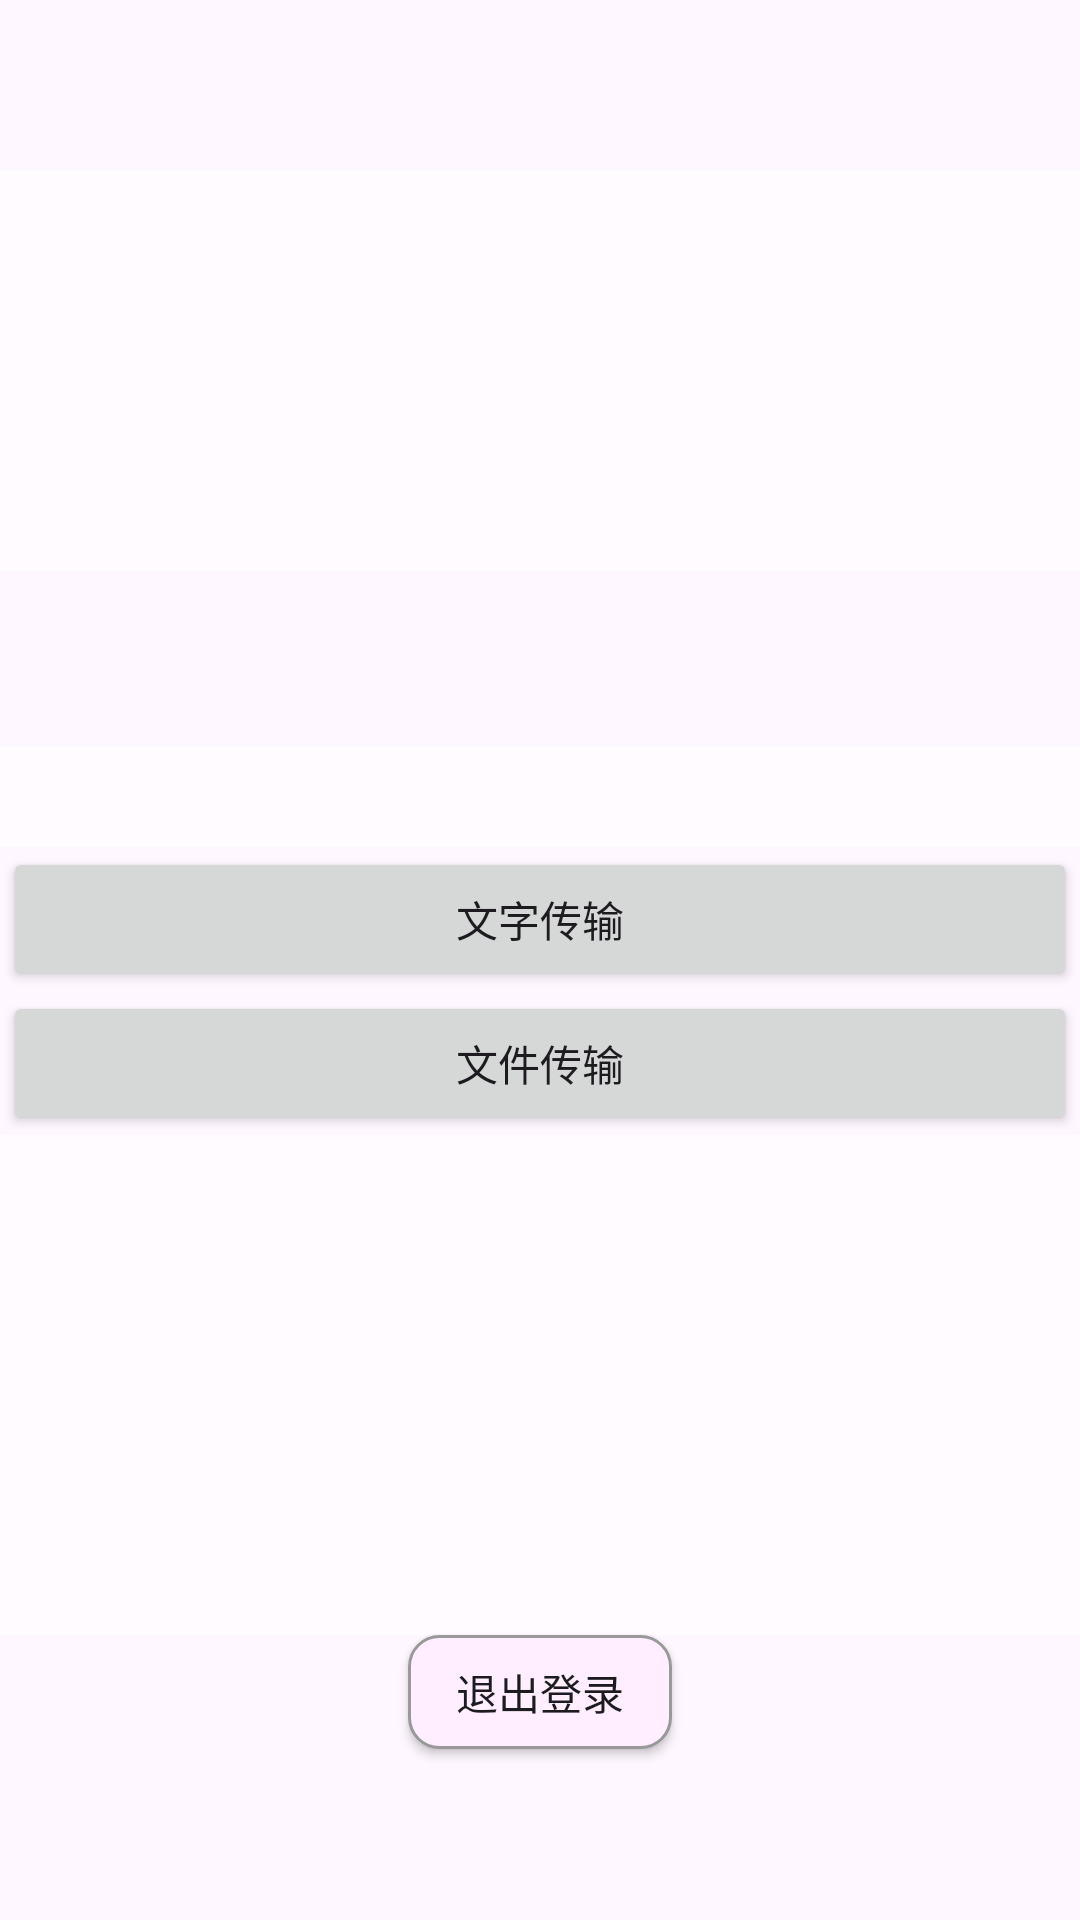

Android layout source for this screen:
<!-- AndroidManifest.xml: application theme Theme.EasyLink -->
<!-- res/layout/activity_transport.xml -->
<?xml version="1.0" encoding="utf-8"?>
<LinearLayout xmlns:android="http://schemas.android.com/apk/res/android"
    android:layout_width="match_parent"
    android:layout_height="match_parent"
    android:gravity="center"
    android:orientation="vertical">

    <View
        android:layout_width="match_parent"
        android:layout_height="400px"
        android:background="#FFFBFE" />

    <TextView
        android:id="@+id/textip"
        android:layout_width="wrap_content"
        android:layout_height="wrap_content"
        android:layout_gravity="center"
        android:textSize="22dp" />

    <TextView
        android:id="@+id/textusername"
        android:layout_width="wrap_content"
        android:layout_height="wrap_content"
        android:layout_gravity="center"
        android:textSize="22dp" />

    <View
        android:layout_width="match_parent"
        android:layout_height="100px"
        android:background="#FFFBFE" />

    <Button
        android:id="@+id/textTransButton"
        android:layout_width="358dp"
        android:layout_height="wrap_content"
        android:text="@string/text_transport" />

    <Button
        android:id="@+id/fileTransButton"
        android:layout_width="358dp"
        android:layout_height="wrap_content"
        android:text="@string/file_transport" />

    <View
        android:layout_width="match_parent"
        android:layout_height="500px"
        android:background="#FFFBFE" />

    <android.widget.Button
        android:id="@+id/logout"
        android:layout_width="wrap_content"
        android:layout_height="38dp"
        android:background="@drawable/shape_rectangle"
        android:text="@string/logout" />

</LinearLayout>
<!-- resources referenced by this layout -->
<resources>
  <!-- drawable shape_rectangle (drawable) -->
  <?xml version="1.0" encoding="utf-8"?>
  <shape xmlns:android="http://schemas.android.com/apk/res/android"
      android:shape="rectangle"
      android:useLevel="false">
  
      
      <solid android:color="#ffffff" />
  
      
      <stroke
          android:width="1dp"
          android:color="#999999" />
  
      
      <size
          android:width="15dp"
          android:height="5dp" />
  
      
      
      
      
      
      
      <corners android:radius="10dp" />
  
      
      <padding
          android:left="10dp"
          android:right="10dp" />
  
      
      <gradient
          android:angle="45"
          android:centerColor="#FFEEFF"
          android:endColor="#FFEEFF"
          android:startColor="#FFEEFF" />
  </shape>
  <string name="file_transport">文件传输</string>
  <string name="logout">退出登录</string>
  <string name="text_transport">文字传输</string>
  <style name="Theme.EasyLink" parent="Base.Theme.EasyLink" />
  <style name="Base.Theme.EasyLink" parent="Theme.Material3.DayNight.NoActionBar">
          
          
      </style>
</resources>
